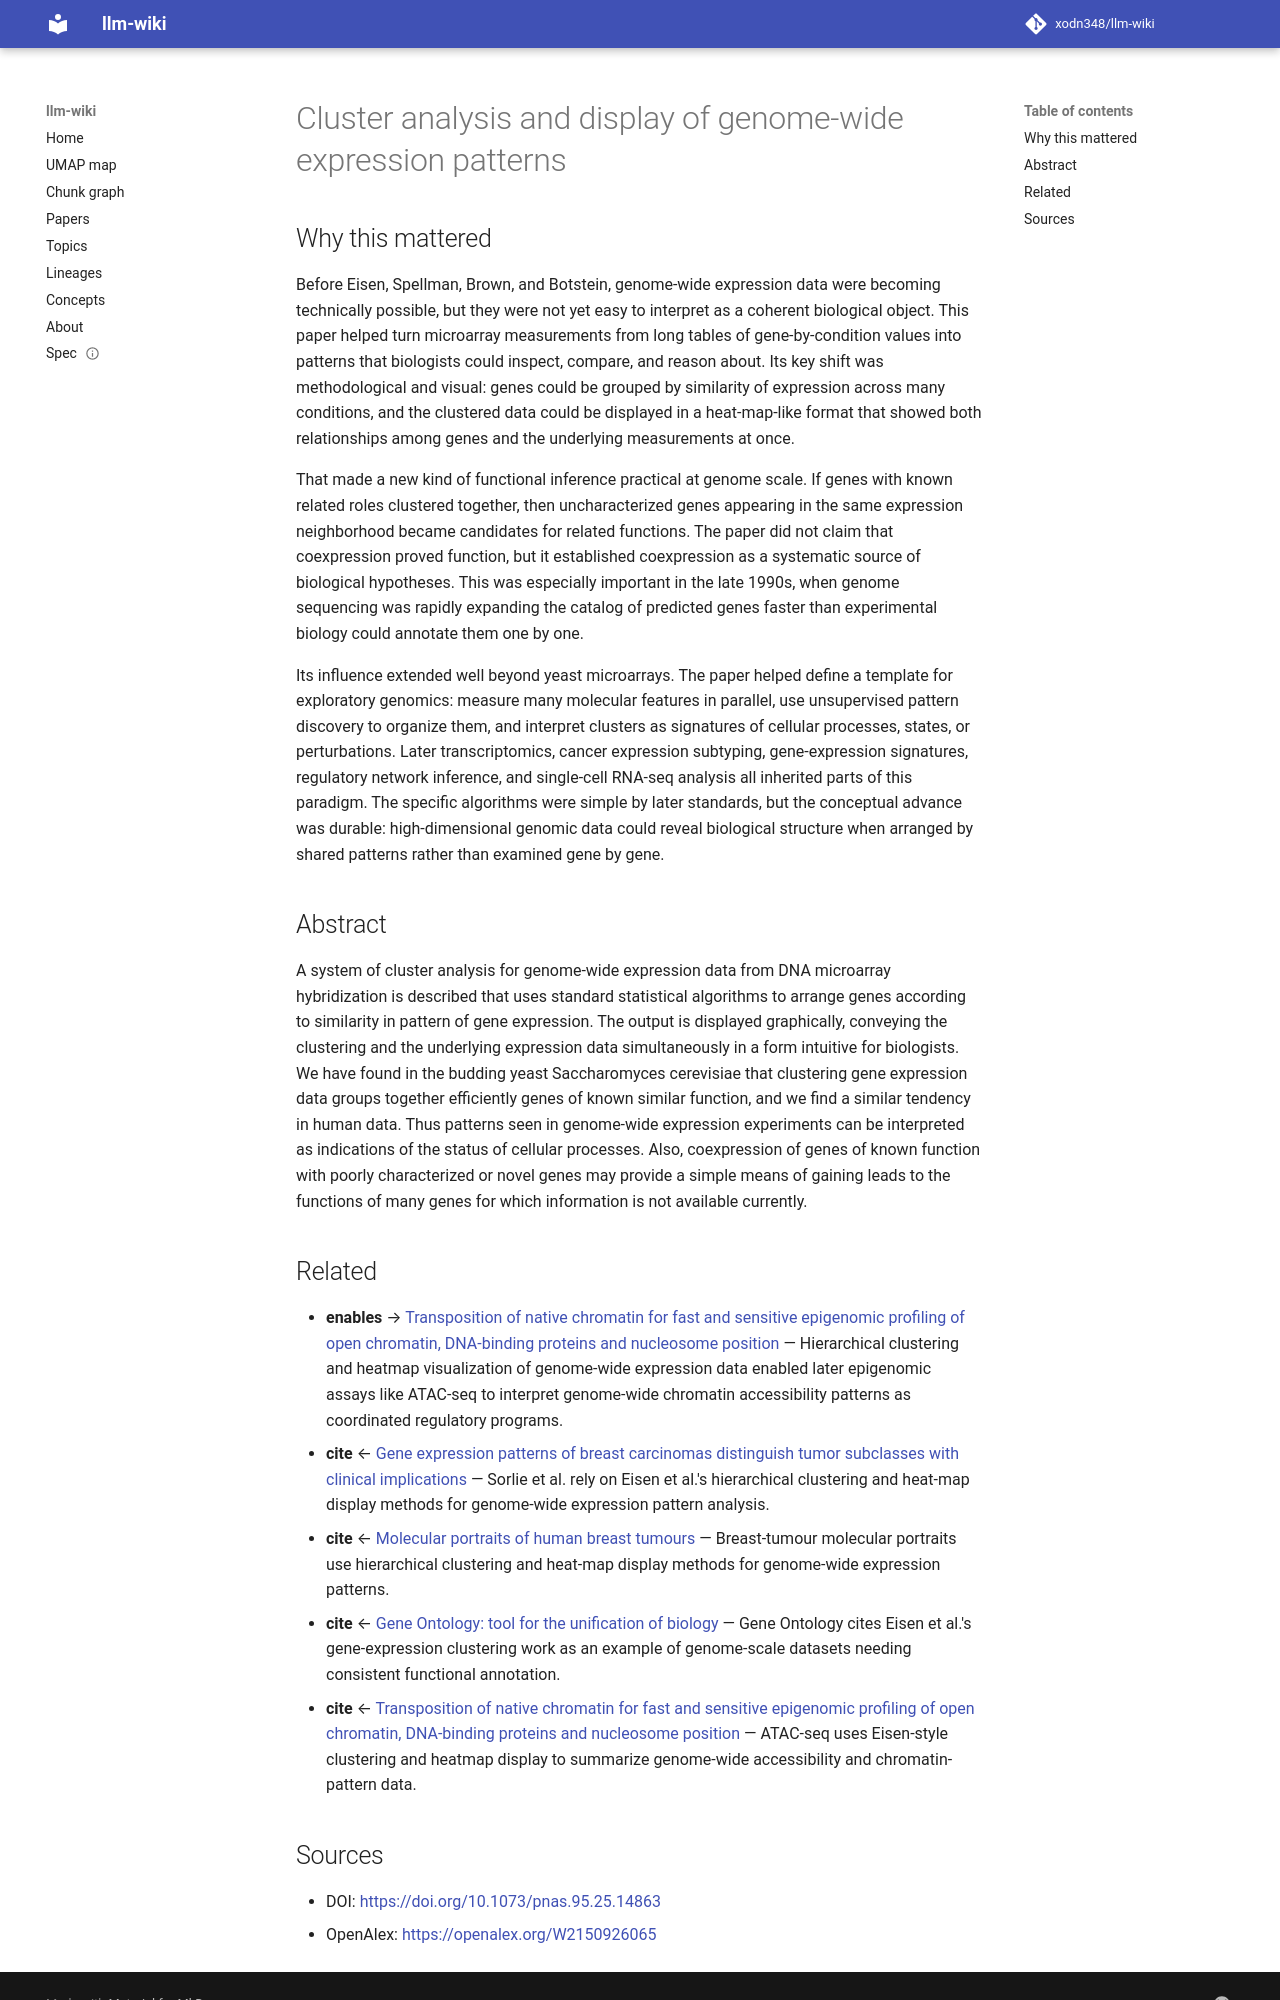

repository: xodn348/llm-wiki · page: paper/10_1073_pnas_95_25_14863/index.html · generator: mkdocs

---
title: Cluster analysis and display of genome-wide expression patterns
doi: 10.1073/pnas.95.25.14863
openalex_id: https://openalex.org/W2150926065
year: 1998
venue: Proceedings of the National Academy of Sciences
authors: Michael B. Eisen, Paul T. Spellman, Patrick O. Brown, David Botstein
citations: 16380
fleming_tier: true
concepts:
- Genome
- Gene
- Biology
- Computational biology
- Saccharomyces cerevisiae
- Cluster analysis
- Genetics
- DNA microarray
- Function (biology)
- Gene expression
---

# Cluster analysis and display of genome-wide expression patterns

## Why this mattered

Before Eisen, Spellman, Brown, and Botstein, genome-wide expression data were becoming technically possible, but they were not yet easy to interpret as a coherent biological object. This paper helped turn microarray measurements from long tables of gene-by-condition values into patterns that biologists could inspect, compare, and reason about. Its key shift was methodological and visual: genes could be grouped by similarity of expression across many conditions, and the clustered data could be displayed in a heat-map-like format that showed both relationships among genes and the underlying measurements at once.

That made a new kind of functional inference practical at genome scale. If genes with known related roles clustered together, then uncharacterized genes appearing in the same expression neighborhood became candidates for related functions. The paper did not claim that coexpression proved function, but it established coexpression as a systematic source of biological hypotheses. This was especially important in the late 1990s, when genome sequencing was rapidly expanding the catalog of predicted genes faster than experimental biology could annotate them one by one.

Its influence extended well beyond yeast microarrays. The paper helped define a template for exploratory genomics: measure many molecular features in parallel, use unsupervised pattern discovery to organize them, and interpret clusters as signatures of cellular processes, states, or perturbations. Later transcriptomics, cancer expression subtyping, gene-expression signatures, regulatory network inference, and single-cell RNA-seq analysis all inherited parts of this paradigm. The specific algorithms were simple by later standards, but the conceptual advance was durable: high-dimensional genomic data could reveal biological structure when arranged by shared patterns rather than examined gene by gene.

## Abstract

A system of cluster analysis for genome-wide expression data from DNA microarray hybridization is described that uses standard statistical algorithms to arrange genes according to similarity in pattern of gene expression. The output is displayed graphically, conveying the clustering and the underlying expression data simultaneously in a form intuitive for biologists. We have found in the budding yeast Saccharomyces cerevisiae that clustering gene expression data groups together efficiently genes of known similar function, and we find a similar tendency in human data. Thus patterns seen in genome-wide expression experiments can be interpreted as indications of the status of cellular processes. Also, coexpression of genes of known function with poorly characterized or novel genes may provide a simple means of gaining leads to the functions of many genes for which information is not available currently.


## Related

- **enables** → [Transposition of native chromatin for fast and sensitive epigenomic profiling of open chromatin, DNA-binding proteins and nucleosome position](10_1038_nmeth_2688.md) — Hierarchical clustering and heatmap visualization of genome-wide expression data enabled later epigenomic assays like ATAC-seq to interpret genome-wide chromatin accessibility patterns as coordinated regulatory programs.
- **cite** ← [Gene expression patterns of breast carcinomas distinguish tumor subclasses with clinical implications](10_1073_pnas_191367098.md) — Sorlie et al. rely on Eisen et al.'s hierarchical clustering and heat-map display methods for genome-wide expression pattern analysis.
- **cite** ← [Molecular portraits of human breast tumours](10_1038_35021093.md) — Breast-tumour molecular portraits use hierarchical clustering and heat-map display methods for genome-wide expression patterns.
- **cite** ← [Gene Ontology: tool for the unification of biology](10_1038_75556.md) — Gene Ontology cites Eisen et al.'s gene-expression clustering work as an example of genome-scale datasets needing consistent functional annotation.
- **cite** ← [Transposition of native chromatin for fast and sensitive epigenomic profiling of open chromatin, DNA-binding proteins and nucleosome position](10_1038_nmeth_2688.md) — ATAC-seq uses Eisen-style clustering and heatmap display to summarize genome-wide accessibility and chromatin-pattern data.
